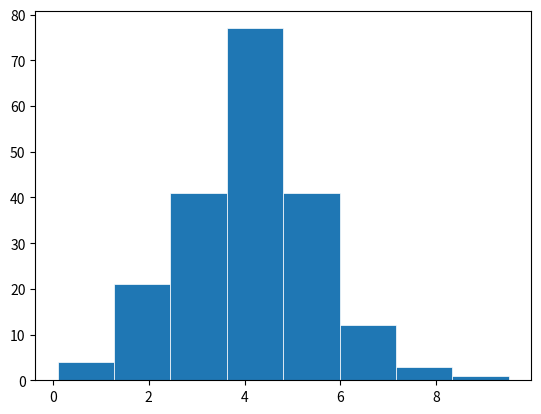
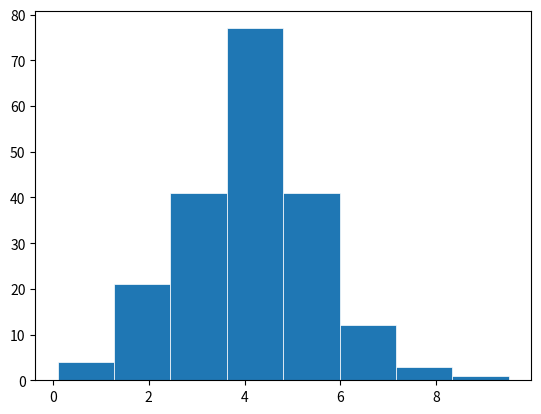

These charts were generated, in order, by the following Python code:
import matplotlib.pyplot as plt
import numpy as np

# 사용 데이터 설정
x = 4 + np.random.normal(0, 1.5, 200)

# 방법1
plt.hist(x, bins=8, linewidth=0.5, edgecolor="white")

# 방법2
fig, ax = plt.subplots()
ax.hist(x, bins=8, linewidth=0.5, edgecolor="white")

plt.show()